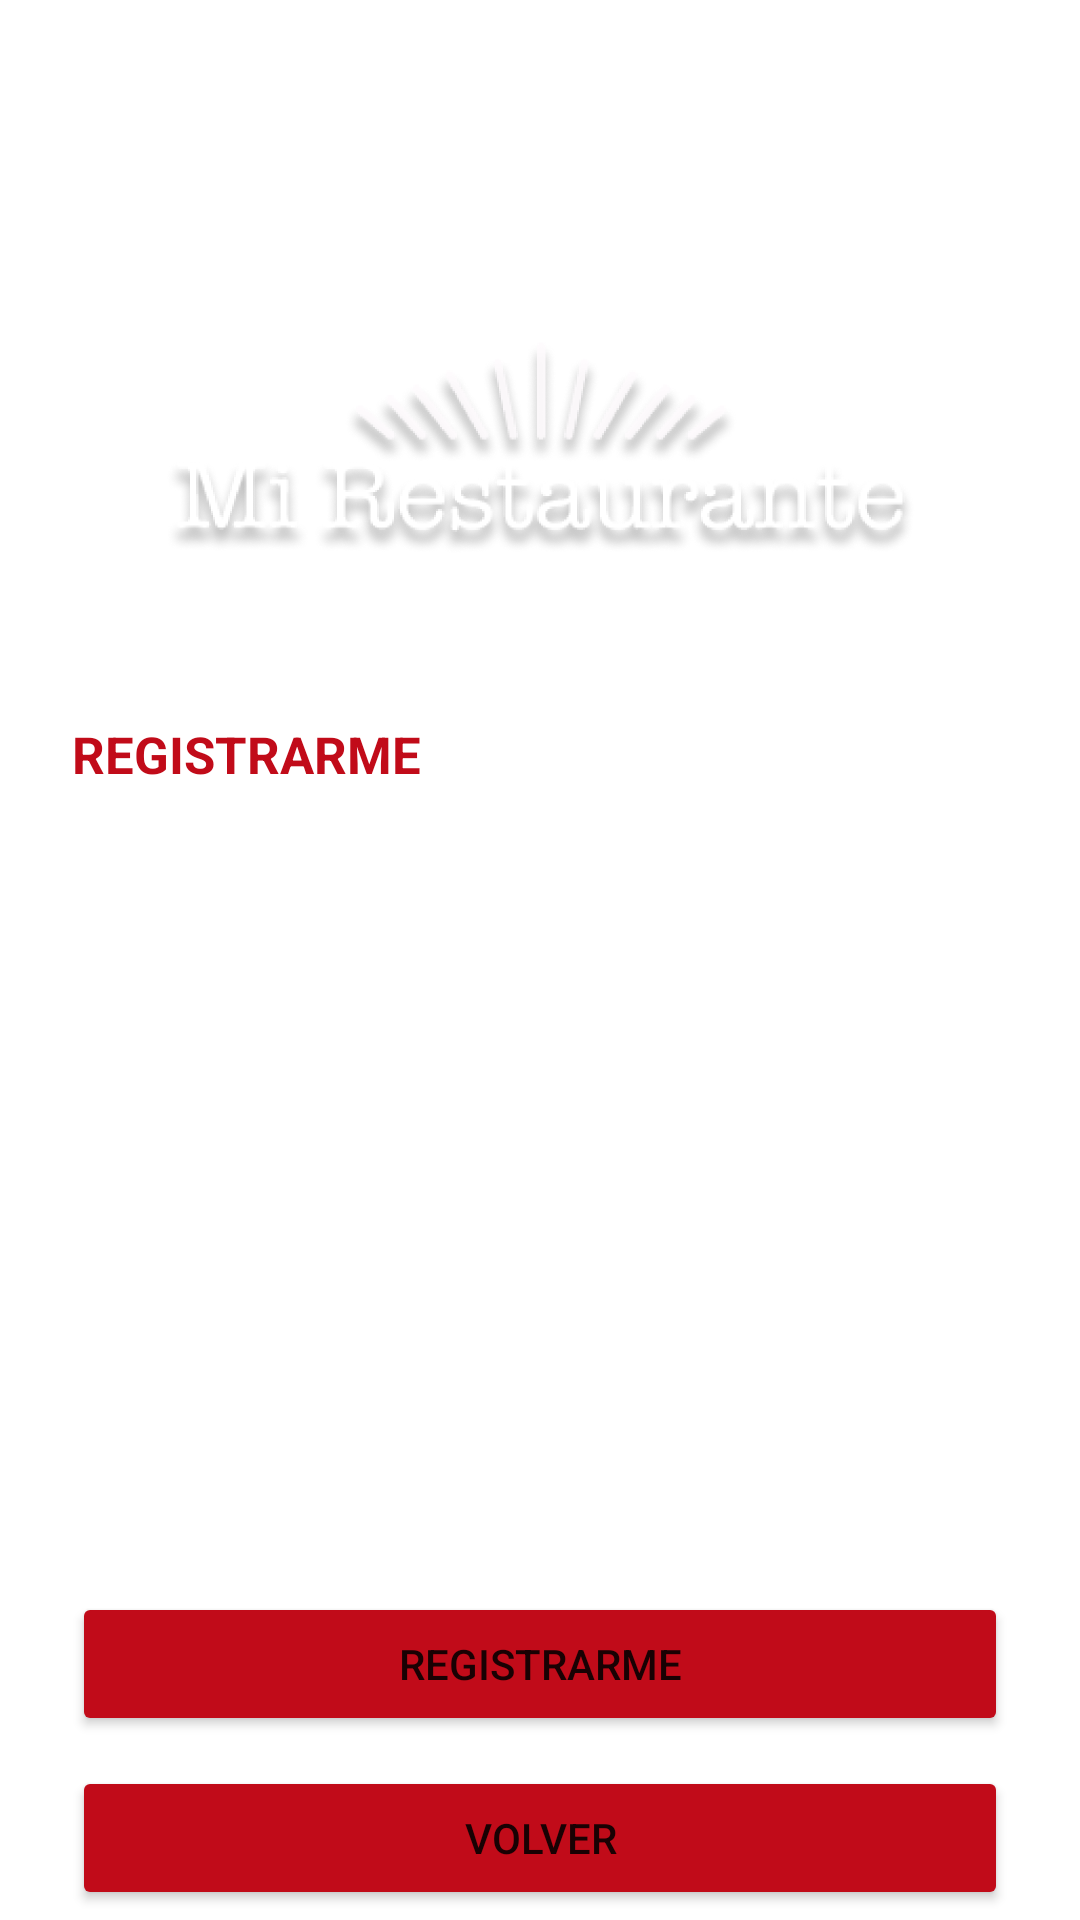

This screen was rendered from an Android layout file. Write that file and the resources it references.
<!-- AndroidManifest.xml: application theme Theme.AppRestaurante -->
<!-- res/layout/fragment_registro.xml -->
<?xml version="1.0" encoding="utf-8"?>
<ScrollView xmlns:android="http://schemas.android.com/apk/res/android"
    xmlns:app="http://schemas.android.com/apk/res-auto"
    xmlns:tools="http://schemas.android.com/tools"
    android:layout_width="match_parent"
    android:layout_height="match_parent"
    android:fillViewport="true"
    android:scrollbars="vertical">
<androidx.constraintlayout.widget.ConstraintLayout xmlns:android="http://schemas.android.com/apk/res/android"
    xmlns:app="http://schemas.android.com/apk/res-auto"
    xmlns:tools="http://schemas.android.com/tools"
    android:layout_width="match_parent"
    android:layout_height="match_parent"
    android:background="@drawable/mask_inicio"
    tools:context=".ui.RegistroFragment">


    <androidx.constraintlayout.widget.Guideline
        android:id="@+id/guideline2"
        android:layout_width="wrap_content"
        android:layout_height="wrap_content"
        android:orientation="horizontal"
        app:layout_constraintGuide_percent="0.35" />

    
    <include
        android:id="@+id/include"
        layout="@layout/header"
        android:layout_width="wrap_content"
        android:layout_height="wrap_content"
        app:layout_constraintBottom_toTopOf="@+id/guideline2"
        app:layout_constraintEnd_toEndOf="parent"
        app:layout_constraintStart_toStartOf="parent"
        app:layout_constraintTop_toTopOf="parent"
        app:layout_constraintVertical_bias="0.8" />

    
    <TextView
        android:id="@+id/textView2"
        android:layout_width="wrap_content"
        android:layout_height="wrap_content"
        android:layout_marginStart="24dp"
        android:layout_marginTop="16dp"
        android:text="@string/registro_subtitulo"
        android:textColor="@color/rojoIntenso"
        android:textSize="17sp"
        android:textStyle="bold"
        app:layout_constraintStart_toStartOf="parent"
        app:layout_constraintTop_toTopOf="@+id/guideline2" />

    
    <com.google.android.material.textfield.TextInputLayout
        android:id="@+id/edtNombres"
        style="@style/Widget.MaterialComponents.TextInputLayout.OutlinedBox"
        android:layout_width="match_parent"
        android:layout_height="wrap_content"
        android:layout_marginHorizontal="24dp"
        android:layout_marginTop="4dp"
        android:theme="@style/StyleTextInputLayout"

        app:helperTextTextColor="@color/white"
        app:layout_constraintEnd_toEndOf="parent"
        app:layout_constraintStart_toStartOf="parent"
        app:layout_constraintTop_toBottomOf="@+id/textView2">

        <com.google.android.material.textfield.TextInputEditText
            android:layout_width="match_parent"
            android:layout_height="wrap_content"
            android:hint="@string/registro_nombres"
            android:textColor="@color/white">

        </com.google.android.material.textfield.TextInputEditText>

    </com.google.android.material.textfield.TextInputLayout>

    <androidx.constraintlayout.widget.Guideline
        android:id="@+id/guideline4"
        android:layout_width="wrap_content"
        android:layout_height="wrap_content"
        android:orientation="vertical"
        app:layout_constraintGuide_percent="0.5" />

    
    <com.google.android.material.textfield.TextInputLayout
        android:id="@+id/edtApePaterno"
        style="@style/Widget.MaterialComponents.TextInputLayout.OutlinedBox"
        android:layout_width="0dp"
        android:layout_height="wrap_content"
        android:layout_marginStart="24dp"
        android:theme="@style/StyleTextInputLayout"
        app:helperTextTextColor="@color/white"
        app:layout_constraintEnd_toStartOf="@+id/guideline4"
        app:layout_constraintStart_toStartOf="parent"
        app:layout_constraintTop_toBottomOf="@+id/edtNombres">

        <com.google.android.material.textfield.TextInputEditText
            android:layout_width="match_parent"
            android:layout_height="wrap_content"
            android:hint="@string/registro_ape_paterno"
            android:textColor="@color/white">

        </com.google.android.material.textfield.TextInputEditText>

    </com.google.android.material.textfield.TextInputLayout>

    
    <com.google.android.material.textfield.TextInputLayout
        android:id="@+id/edtApeMaterno"
        style="@style/Widget.MaterialComponents.TextInputLayout.OutlinedBox"
        android:layout_width="0dp"
        android:layout_height="wrap_content"
        android:layout_marginEnd="24dp"
        android:layout_marginStart="4dp"
        android:theme="@style/StyleTextInputLayout"
        app:helperTextTextColor="@color/white"
        app:layout_constraintEnd_toEndOf="parent"
        app:layout_constraintStart_toStartOf="@+id/guideline4"
        app:layout_constraintTop_toBottomOf="@+id/edtNombres">

        <com.google.android.material.textfield.TextInputEditText
            android:layout_width="match_parent"
            android:layout_height="wrap_content"
            android:hint="@string/registro_ape_materno"
            android:textColor="@color/white">

        </com.google.android.material.textfield.TextInputEditText>

    </com.google.android.material.textfield.TextInputLayout>

    
    <com.google.android.material.textfield.TextInputLayout
        android:id="@+id/edtEmailRegistro"
        style="@style/Widget.MaterialComponents.TextInputLayout.OutlinedBox"
        android:layout_width="match_parent"
        android:layout_height="wrap_content"
        android:layout_marginHorizontal="24dp"
        android:theme="@style/StyleTextInputLayout"
        app:helperTextTextColor="@color/white"
        app:layout_constraintEnd_toEndOf="parent"
        app:layout_constraintStart_toStartOf="parent"
        app:layout_constraintTop_toBottomOf="@+id/edtApeMaterno">

        <com.google.android.material.textfield.TextInputEditText
            android:layout_width="match_parent"
            android:layout_height="wrap_content"
            android:hint="@string/registro_correo"
            android:textColor="@color/white">

        </com.google.android.material.textfield.TextInputEditText>

    </com.google.android.material.textfield.TextInputLayout>

    
    <com.google.android.material.textfield.TextInputLayout
        android:id="@+id/edtEmailClave"
        style="@style/Widget.MaterialComponents.TextInputLayout.OutlinedBox"
        android:layout_width="match_parent"
        android:layout_height="wrap_content"
        android:layout_marginHorizontal="24dp"
        android:theme="@style/StyleTextInputLayout"
        app:helperTextTextColor="@color/white"
        app:endIconMode="password_toggle"
        app:layout_constraintEnd_toEndOf="parent"
        app:layout_constraintStart_toStartOf="parent"
        app:layout_constraintTop_toBottomOf="@+id/edtEmailRegistro">

        <com.google.android.material.textfield.TextInputEditText
            android:layout_width="match_parent"
            android:layout_height="wrap_content"
            android:hint="@string/registro_clave"
            android:textColor="@color/white">

        </com.google.android.material.textfield.TextInputEditText>

    </com.google.android.material.textfield.TextInputLayout>

    
    <Button
        android:id="@+id/btnRegistroRegistrarme"
        android:layout_width="0dp"
        android:layout_height="wrap_content"
        android:backgroundTint="@color/red_button"
        android:text="@string/registro_registrarme"
        app:cornerRadius="10dp"
        android:layout_marginHorizontal="24dp"
        android:layout_marginTop="20dp"
        app:layout_constraintEnd_toEndOf="parent"
        app:layout_constraintStart_toStartOf="parent"
        app:layout_constraintTop_toBottomOf="@+id/edtEmailClave" />

    
    <Button
        android:id="@+id/btnRegistroVolver"
        android:layout_width="0dp"
        android:layout_height="wrap_content"
        android:layout_marginHorizontal="24dp"
        android:backgroundTint="@color/red_button"
        android:text="@string/registro_volver"
        app:cornerRadius="10dp"
        android:layout_marginTop="10dp"
        app:layout_constraintEnd_toEndOf="parent"
        app:layout_constraintStart_toStartOf="parent"
        app:layout_constraintTop_toBottomOf="@+id/btnRegistroRegistrarme" />


</androidx.constraintlayout.widget.ConstraintLayout>

</ScrollView>
<!-- res/layout/header.xml (included above) -->
<?xml version="1.0" encoding="utf-8"?>
<androidx.constraintlayout.widget.ConstraintLayout xmlns:android="http://schemas.android.com/apk/res/android"
    android:layout_width="match_parent"
    android:layout_height="match_parent"
    xmlns:app="http://schemas.android.com/apk/res-auto">

    <ImageView
        android:id="@+id/imageView"
        android:layout_width="wrap_content"
        android:layout_height="wrap_content"
        android:src="@drawable/logo"
        app:layout_constraintEnd_toEndOf="parent"
        app:layout_constraintStart_toStartOf="parent"
        app:layout_constraintTop_toTopOf="parent"
        app:layout_constraintVertical_bias="0.8" />

</androidx.constraintlayout.widget.ConstraintLayout>
<!-- resources referenced by this layout -->
<resources>
  <color name="red_button">#C10B19</color>
  <color name="rojoIntenso">#C10B19</color>
  <color name="white">#FFFFFFFF</color>
  <!-- drawable logo: png bitmap (drawable-mdpi, 18139 bytes) -->
  <string name="registro_ape_materno">Apellido Materno</string>
  <string name="registro_ape_paterno">Apellido Paterno</string>
  <string name="registro_clave">Clave</string>
  <string name="registro_correo">Correo</string>
  <string name="registro_nombres">Nombres</string>
  <string name="registro_registrarme">REGISTRARME</string>
  <string name="registro_subtitulo">REGISTRARME</string>
  <string name="registro_volver">VOLVER</string>
  <style name="StyleTextInputLayout">
          <item name="colorOnSurface">
              @color/white
          </item>
  
      </style>
  <style name="Theme.AppRestaurante" parent="Theme.MaterialComponents.DayNight.DarkActionBar">
          
          <item name="colorPrimary">@color/purple_500</item>
          <item name="colorPrimaryVariant">@color/purple_700</item>
          <item name="colorOnPrimary">@color/white</item>
          
          <item name="colorSecondary">@color/teal_200</item>
          <item name="colorSecondaryVariant">@color/teal_700</item>
          <item name="colorOnSecondary">@color/black</item>
          
          <item name="android:statusBarColor" tools:targetApi="l">?attr/colorPrimaryVariant</item>
          
      </style>
  <color name="purple_500">#FF6200EE</color>
  <color name="purple_700">#FF3700B3</color>
  <color name="teal_200">#FF03DAC5</color>
  <color name="teal_700">#FF018786</color>
  <color name="black">#FF000000</color>
</resources>
